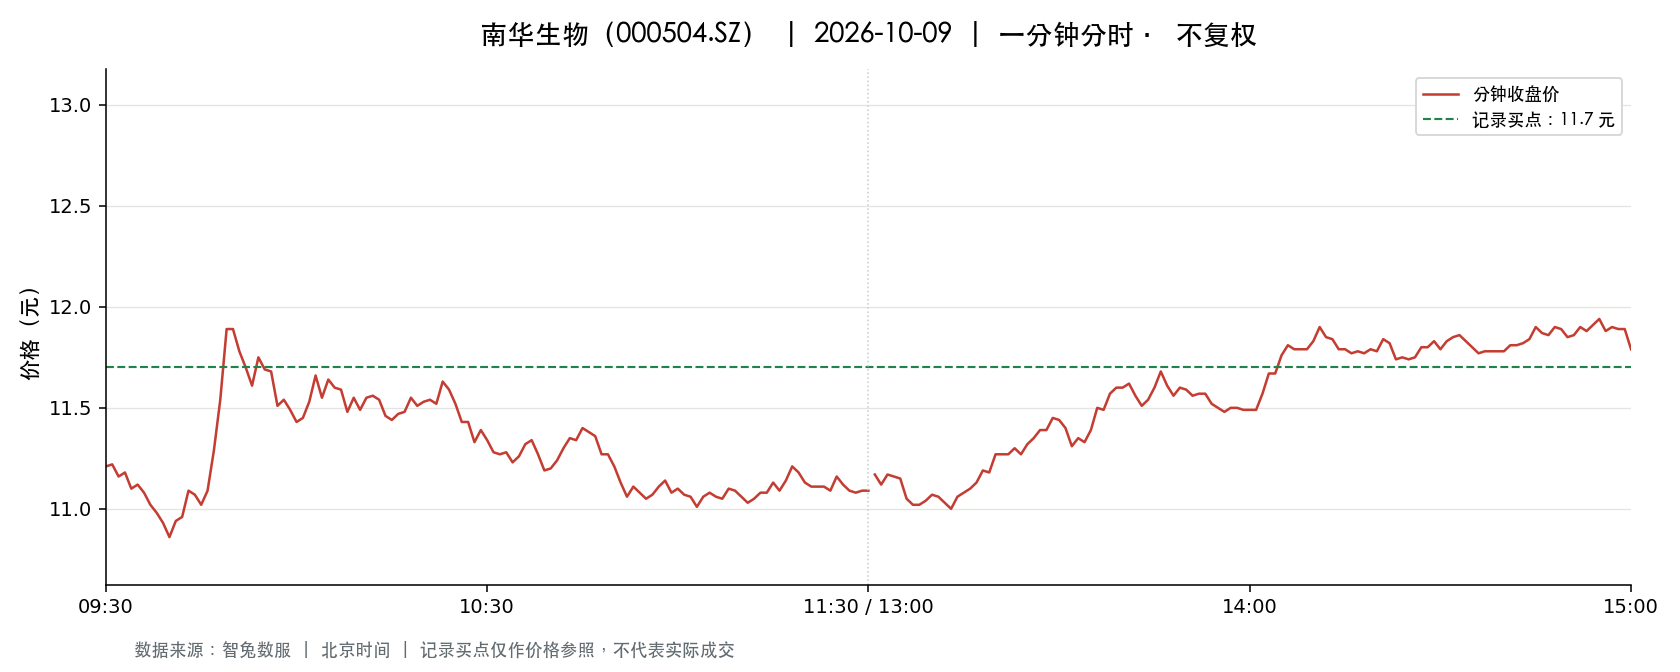

Data behind this chart, as committed beside it:
t, o, h, l, c, v, a, pc, sf
2026-10-09 09:30:00, 11.21, 11.21, 11.21, 11.21, 18093, 20282253, 11.45, 0.0
2026-10-09 09:31:00, 11.31, 11.61, 11.22, 11.22, 41272, 47061696, 11.21, 0.0
2026-10-09 09:32:00, 11.22, 11.3, 11.01, 11.16, 30330, 33860577, 11.22, 0.0
2026-10-09 09:33:00, 11.15, 11.23, 11.15, 11.18, 11230, 12556386, 11.16, 0.0
2026-10-09 09:34:00, 11.19, 11.19, 11.09, 11.1, 15014, 16713929, 11.18, 0.0
2026-10-09 09:35:00, 11.09, 11.16, 11.09, 11.12, 9963, 11080141, 11.1, 0.0
2026-10-09 09:36:00, 11.12, 11.16, 11.05, 11.08, 13338, 14806912, 11.12, 0.0
2026-10-09 09:37:00, 11.07, 11.07, 10.91, 11.02, 20042, 22038453, 11.08, 0.0
2026-10-09 09:38:00, 10.98, 11.02, 10.98, 10.98, 10268, 11300290, 11.02, 0.0
2026-10-09 09:39:00, 10.97, 10.98, 10.92, 10.93, 8837, 9676752, 10.98, 0.0
2026-10-09 09:40:00, 10.96, 10.96, 10.83, 10.86, 8977, 9794591, 10.93, 0.0
2026-10-09 09:41:00, 10.85, 11.0, 10.8, 10.94, 12472, 13556673, 10.86, 0.0
2026-10-09 09:42:00, 10.95, 11.01, 10.94, 10.96, 6211, 6812357, 10.94, 0.0
2026-10-09 09:43:00, 10.98, 11.1, 10.98, 11.09, 3493, 3859013, 10.96, 0.0
2026-10-09 09:44:00, 11.09, 11.1, 11.04, 11.07, 4734, 5238768, 11.09, 0.0
2026-10-09 09:45:00, 11.06, 11.06, 11.02, 11.02, 2893, 3194302, 11.07, 0.0
2026-10-09 09:46:00, 11.02, 11.14, 11.02, 11.09, 4501, 4994416, 11.02, 0.0
2026-10-09 09:47:00, 11.11, 11.29, 11.11, 11.29, 4884, 5476134, 11.09, 0.0
2026-10-09 09:48:00, 11.27, 11.58, 11.25, 11.54, 6940, 7924043, 11.29, 0.0
2026-10-09 09:49:00, 11.51, 12.18, 11.38, 11.89, 21616, 25431808, 11.54, 0.0
2026-10-09 09:50:00, 11.89, 11.94, 11.77, 11.89, 21541, 25529752, 11.89, 0.0
2026-10-09 09:51:00, 11.9, 12.01, 11.78, 11.78, 17479, 20817001, 11.89, 0.0
2026-10-09 09:52:00, 11.8, 11.81, 11.67, 11.7, 11191, 13145638, 11.78, 0.0
2026-10-09 09:53:00, 11.7, 11.7, 11.61, 11.61, 8378, 9768053, 11.7, 0.0
2026-10-09 09:54:00, 11.61, 11.75, 11.55, 11.75, 7958, 9258006, 11.61, 0.0
2026-10-09 09:55:00, 11.78, 11.78, 11.67, 11.69, 8104, 9486430, 11.75, 0.0
2026-10-09 09:56:00, 11.7, 11.78, 11.67, 11.68, 4724, 5542046, 11.69, 0.0
2026-10-09 09:57:00, 11.68, 11.68, 11.5, 11.51, 6349, 7364345, 11.68, 0.0
2026-10-09 09:58:00, 11.53, 11.57, 11.49, 11.54, 4682, 5398155, 11.51, 0.0
2026-10-09 09:59:00, 11.55, 11.55, 11.45, 11.49, 3191, 3666898, 11.54, 0.0
2026-10-09 10:00:00, 11.49, 11.54, 11.43, 11.43, 3521, 4044113, 11.49, 0.0
2026-10-09 10:01:00, 11.42, 11.48, 11.39, 11.45, 2894, 3309899, 11.43, 0.0
2026-10-09 10:02:00, 11.46, 11.54, 11.46, 11.53, 3106, 3571974, 11.45, 0.0
2026-10-09 10:03:00, 11.54, 11.66, 11.54, 11.66, 5216, 6066088, 11.53, 0.0
2026-10-09 10:04:00, 11.64, 11.64, 11.55, 11.55, 3547, 4110786, 11.66, 0.0
2026-10-09 10:05:00, 11.54, 11.65, 11.53, 11.64, 2966, 3447324, 11.55, 0.0
2026-10-09 10:06:00, 11.62, 11.63, 11.55, 11.6, 3323, 3851966, 11.64, 0.0
2026-10-09 10:07:00, 11.6, 11.65, 11.59, 11.59, 2974, 3456077, 11.6, 0.0
2026-10-09 10:08:00, 11.6, 11.6, 11.48, 11.48, 4030, 4650188, 11.59, 0.0
2026-10-09 10:09:00, 11.47, 11.55, 11.47, 11.55, 3607, 4154144, 11.48, 0.0
2026-10-09 10:10:00, 11.55, 11.55, 11.48, 11.49, 2182, 2511608, 11.55, 0.0
2026-10-09 10:11:00, 11.51, 11.57, 11.48, 11.55, 3880, 4470711, 11.49, 0.0
2026-10-09 10:12:00, 11.56, 11.59, 11.52, 11.56, 3011, 3478730, 11.55, 0.0
2026-10-09 10:13:00, 11.55, 11.55, 11.51, 11.54, 2391, 2756626, 11.56, 0.0
2026-10-09 10:14:00, 11.54, 11.54, 11.46, 11.46, 2966, 3408959, 11.54, 0.0
2026-10-09 10:15:00, 11.46, 11.49, 11.43, 11.44, 2627, 3008085, 11.46, 0.0
2026-10-09 10:16:00, 11.44, 11.47, 11.42, 11.47, 2068, 2366766, 11.44, 0.0
2026-10-09 10:17:00, 11.48, 11.51, 11.47, 11.48, 1724, 1979832, 11.47, 0.0
2026-10-09 10:18:00, 11.49, 11.55, 11.49, 11.55, 1847, 2127936, 11.48, 0.0
2026-10-09 10:19:00, 11.55, 11.55, 11.5, 11.51, 2709, 3120064, 11.55, 0.0
2026-10-09 10:20:00, 11.51, 11.53, 11.49, 11.53, 1002, 1153184, 11.51, 0.0
2026-10-09 10:21:00, 11.53, 11.59, 11.52, 11.54, 2144, 2477969, 11.53, 0.0
2026-10-09 10:22:00, 11.54, 11.55, 11.52, 11.52, 2201, 2537340, 11.54, 0.0
2026-10-09 10:23:00, 11.52, 11.63, 11.52, 11.63, 1844, 2135390, 11.52, 0.0
2026-10-09 10:24:00, 11.63, 11.63, 11.55, 11.59, 2160, 2507024, 11.63, 0.0
2026-10-09 10:25:00, 11.59, 11.59, 11.51, 11.52, 2600, 3002753, 11.59, 0.0
2026-10-09 10:26:00, 11.51, 11.51, 11.43, 11.43, 2631, 3020172, 11.52, 0.0
2026-10-09 10:27:00, 11.44, 11.44, 11.41, 11.43, 1854, 2117233, 11.43, 0.0
2026-10-09 10:28:00, 11.41, 11.41, 11.33, 11.33, 2628, 2989549, 11.43, 0.0
2026-10-09 10:29:00, 11.35, 11.39, 11.34, 11.39, 1177, 1337833, 11.33, 0.0
... 181 more rows
